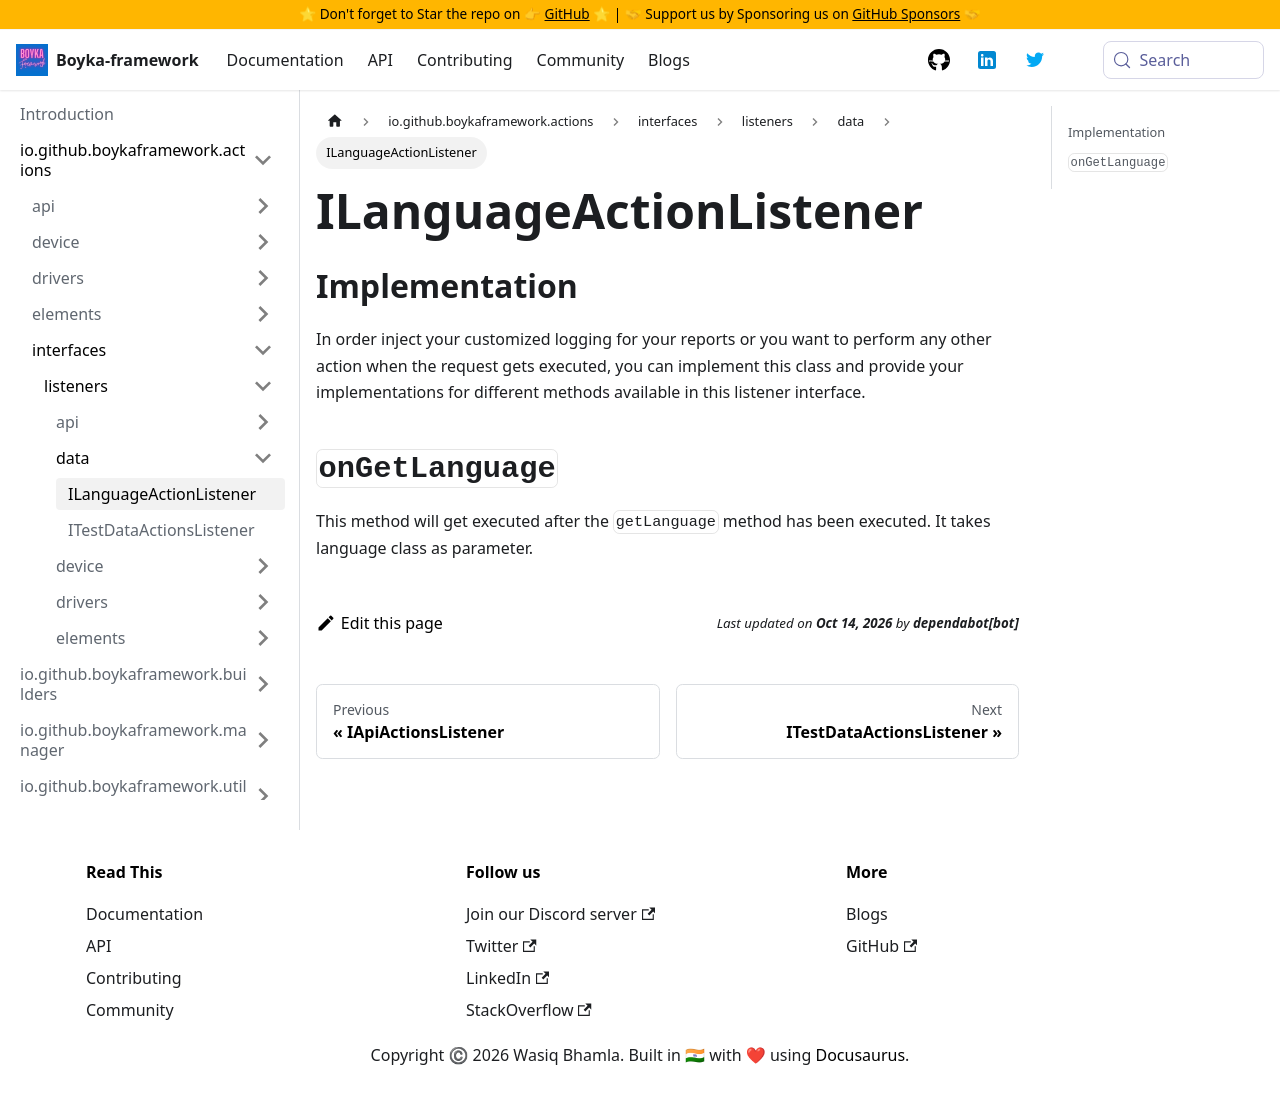

repository: BoykaFramework/boyka-framework · page: api/actions/interfaces/listeners/data/language-action-listener/index.html · generator: docusaurus

---
title: ILanguageActionListener
sidebar_position: 1
---

## Implementation

In order inject your customized logging for your reports or you want to perform any other action when the request gets executed, you can implement this class and provide your implementations for different methods available in this listener interface.

## `onGetLanguage` {#on-get-language}

This method will get executed after the `getLanguage` method has been executed. It takes language class as parameter.
